Run: headless pygame with SDL's dummy video driver; simulated clock (each Clock.tick advances the game by its frame time, no real sleeping); random seed 0; keys injected as events and as key.get_pressed() state; mouse plan: one left click at the window centre at the start of phase 2, then a move to the lower-right quarter at the start of phase 3.
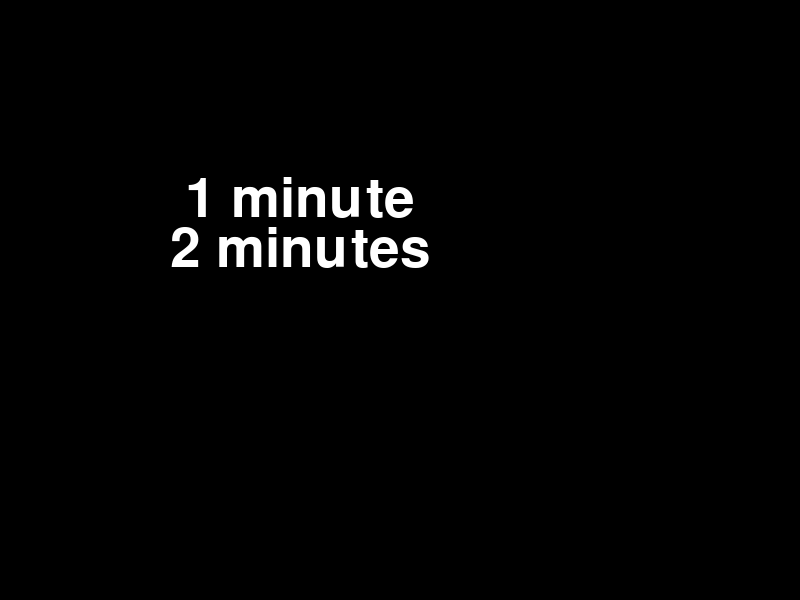
Frame 1 of 4 · flips 1–60 · no input
Frame 2 of 4 · flips 61–180 · clicked the window centre · tapped SPACE, RETURN · held RIGHT (→), D · screen unchanged from frame 1, image omitted
Frame 3 of 4 · flips 181–300 · moved the mouse to the lower-right quarter · held DOWN (↓), S · screen unchanged from frame 2, image omitted
Frame 4 of 4 · flips 301–420 · held LEFT (←), A, UP (↑), W · screen unchanged from frame 3, image omitted

The pygame program that drew these frames:

import pygame
import sys

# Constants
SCREEN_WIDTH, SCREEN_HEIGHT = 800, 600
WHITE = (255, 255, 255)
FONT_SIZE = 80

# Initialize Pygame
pygame.init()
screen = pygame.display.set_mode((SCREEN_WIDTH, SCREEN_HEIGHT))
clock = pygame.time.Clock()
font = pygame.font.Font(None, FONT_SIZE)

# Button Texts
one_min_text = font.render("1 minute", True, WHITE)
two_min_text = font.render("2 minutes", True, WHITE)

# Button Rectangles
one_min_button = one_min_text.get_rect(center=(SCREEN_WIDTH // 2 - 100, SCREEN_HEIGHT // 2 - 100))
two_min_button = two_min_text.get_rect(center=(SCREEN_WIDTH // 2 - 100, SCREEN_HEIGHT // 2 - 50))

def timer_menu_display():
    while True:
        screen.fill((0, 0, 0))  # Fill screen with black background

        # Blit button texts
        screen.blit(one_min_text, one_min_button)
        screen.blit(two_min_text, two_min_button)

        pygame.display.flip()  # Update the display

        for event in pygame.event.get():
            if event.type == pygame.QUIT:
                pygame.quit()
                sys.exit()

            if event.type == pygame.MOUSEBUTTONDOWN:
                print(f"Mouse Clicked at: {event.pos}")  # Debug print

                if one_min_button.collidepoint(event.pos):
                    print("1 minute button clicked")  # Debug print

                if two_min_button.collidepoint(event.pos):
                    print("2 minutes button clicked")  # Debug print

        clock.tick(60)

# Call the timer menu display function
timer_menu_display()
